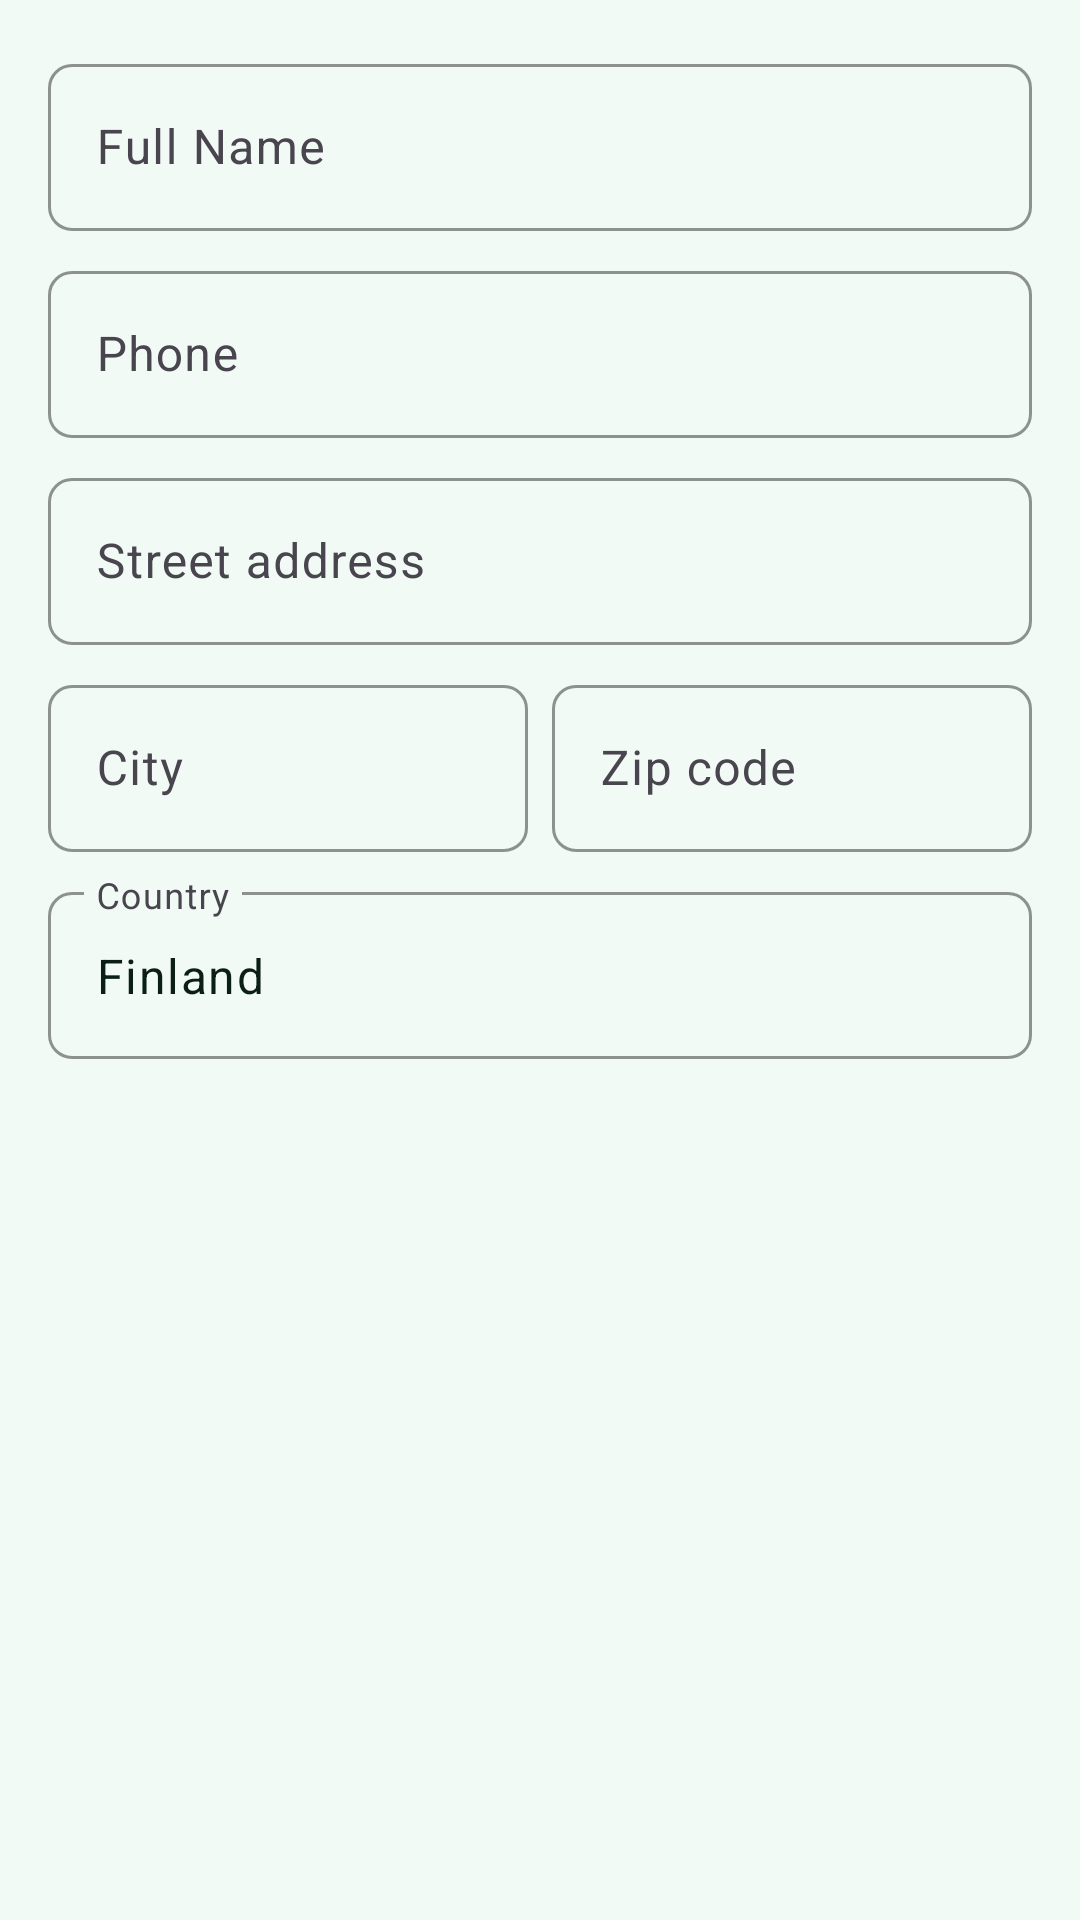

Layout XML and referenced resources for this Android screen:
<!-- AndroidManifest.xml: application theme Theme.AuraMart -->
<!-- res/layout/dialog_address.xml -->
<?xml version="1.0" encoding="utf-8"?>
<ScrollView xmlns:android="http://schemas.android.com/apk/res/android"
    xmlns:tools="http://schemas.android.com/tools"
    android:layout_width="match_parent"
    android:layout_height="wrap_content"
    tools:ignore="HardcodedText">

    <LinearLayout
        android:layout_width="match_parent"
        android:layout_height="wrap_content"
        android:orientation="vertical"
        android:padding="@dimen/space_lg">

        <com.google.android.material.textfield.TextInputLayout
            style="@style/Widget.AuraMart.TextField"
            android:layout_width="match_parent"
            android:layout_height="wrap_content"
            android:hint="@string/full_name">

            <com.google.android.material.textfield.TextInputEditText
                android:id="@+id/fullNameInput"
                android:layout_width="match_parent"
                android:layout_height="wrap_content"
                android:inputType="textPersonName" />
        </com.google.android.material.textfield.TextInputLayout>

        <com.google.android.material.textfield.TextInputLayout
            style="@style/Widget.AuraMart.TextField"
            android:layout_width="match_parent"
            android:layout_height="wrap_content"
            android:layout_marginTop="@dimen/space_sm"
            android:hint="@string/phone">

            <com.google.android.material.textfield.TextInputEditText
                android:id="@+id/phoneInput"
                android:layout_width="match_parent"
                android:layout_height="wrap_content"
                android:inputType="phone" />
        </com.google.android.material.textfield.TextInputLayout>

        <com.google.android.material.textfield.TextInputLayout
            style="@style/Widget.AuraMart.TextField"
            android:layout_width="match_parent"
            android:layout_height="wrap_content"
            android:layout_marginTop="@dimen/space_sm"
            android:hint="@string/street_address">

            <com.google.android.material.textfield.TextInputEditText
                android:id="@+id/streetInput"
                android:layout_width="match_parent"
                android:layout_height="wrap_content"
                android:inputType="textPostalAddress" />
        </com.google.android.material.textfield.TextInputLayout>

        <LinearLayout
            android:layout_width="match_parent"
            android:layout_height="wrap_content"
            android:orientation="horizontal"
            android:layout_marginTop="@dimen/space_sm">

            <com.google.android.material.textfield.TextInputLayout
                style="@style/Widget.AuraMart.TextField"
                android:layout_width="0dp"
                android:layout_height="wrap_content"
                android:layout_weight="1"
                android:hint="@string/city">

                <com.google.android.material.textfield.TextInputEditText
                    android:id="@+id/cityInput"
                    android:layout_width="match_parent"
                    android:layout_height="wrap_content"
                    android:inputType="text" />
            </com.google.android.material.textfield.TextInputLayout>

            <com.google.android.material.textfield.TextInputLayout
                style="@style/Widget.AuraMart.TextField"
                android:layout_width="0dp"
                android:layout_height="wrap_content"
                android:layout_weight="1"
                android:layout_marginStart="@dimen/space_sm"
                android:hint="@string/zip_code">

                <com.google.android.material.textfield.TextInputEditText
                    android:id="@+id/zipInput"
                    android:layout_width="match_parent"
                    android:layout_height="wrap_content"
                    android:inputType="textPostalAddress" />
            </com.google.android.material.textfield.TextInputLayout>
        </LinearLayout>

        <com.google.android.material.textfield.TextInputLayout
            style="@style/Widget.AuraMart.TextField"
            android:layout_width="match_parent"
            android:layout_height="wrap_content"
            android:layout_marginTop="@dimen/space_sm"
            android:hint="@string/country">

            <com.google.android.material.textfield.TextInputEditText
                android:id="@+id/countryInput"
                android:layout_width="match_parent"
                android:layout_height="wrap_content"
                android:inputType="text"
                android:text="@string/default_country" />
        </com.google.android.material.textfield.TextInputLayout>
    </LinearLayout>
</ScrollView>
<!-- resources referenced by this layout -->
<resources>
  <dimen name="space_lg">16dp</dimen>
  <dimen name="space_sm">8dp</dimen>
  <string name="city">City</string>
  <string name="country">Country</string>
  <string name="default_country">Finland</string>
  <string name="full_name">Full Name</string>
  <string name="phone">Phone</string>
  <string name="street_address">Street address</string>
  <string name="zip_code">Zip code</string>
  <style name="Widget.AuraMart.TextField" parent="Widget.Material3.TextInputLayout.OutlinedBox">
          <item name="boxCornerRadiusTopStart">@dimen/radius_sm</item>
          <item name="boxCornerRadiusTopEnd">@dimen/radius_sm</item>
          <item name="boxCornerRadiusBottomStart">@dimen/radius_sm</item>
          <item name="boxCornerRadiusBottomEnd">@dimen/radius_sm</item>
          <item name="boxStrokeColor">@color/primary</item>
          <item name="hintTextColor">@color/primary_ink</item>
      </style>
  <style name="Theme.AuraMart" parent="Theme.Material3.Light.NoActionBar">
          <item name="colorPrimary">@color/primary</item>
          
          <item name="colorOnPrimary">@color/on_primary</item>
          <item name="colorPrimaryContainer">@color/primary_light</item>
          <item name="colorOnPrimaryContainer">@color/primary_ink</item>
  
          <item name="colorSecondary">@color/success</item>
          <item name="colorOnSecondary">@color/white</item>
  
          <item name="colorSurface">@color/surface</item>
          <item name="colorOnSurface">@color/text_primary</item>
          <item name="android:colorBackground">@color/background</item>
          <item name="colorOutline">@color/divider</item>
  
          <item name="android:statusBarColor">@color/white</item>
          <item name="android:navigationBarColor">@color/white</item>
          <item name="android:windowLightStatusBar" tools:targetApi="m">true</item>
          <item name="android:windowLightNavigationBar" tools:targetApi="o_mr1">true</item>
  
          
          <item name="android:windowAnimationStyle">@style/Animation.AuraMart.Activity</item>
      </style>
  <dimen name="radius_sm">8dp</dimen>
  <color name="primary">#16A34A</color>
  <color name="primary_ink">#15803D</color>
  <color name="on_primary">#FFFFFF</color>
  <color name="primary_light">#DCFCE7</color>
  <color name="success">#0D9488</color>
  <color name="white">#FFFFFF</color>
  <color name="surface">#FFFFFF</color>
  <color name="text_primary">#0B1F14</color>
  <color name="background">#F2FAF5</color>
  <color name="divider">#E2ECE6</color>
  <style name="Animation.AuraMart.Activity" parent="@android:style/Animation.Activity">
          <item name="android:activityOpenEnterAnimation">@anim/slide_in_right</item>
          <item name="android:activityOpenExitAnimation">@anim/slide_out_left</item>
          <item name="android:activityCloseEnterAnimation">@anim/slide_in_left</item>
          <item name="android:activityCloseExitAnimation">@anim/slide_out_right</item>
      </style>
</resources>
